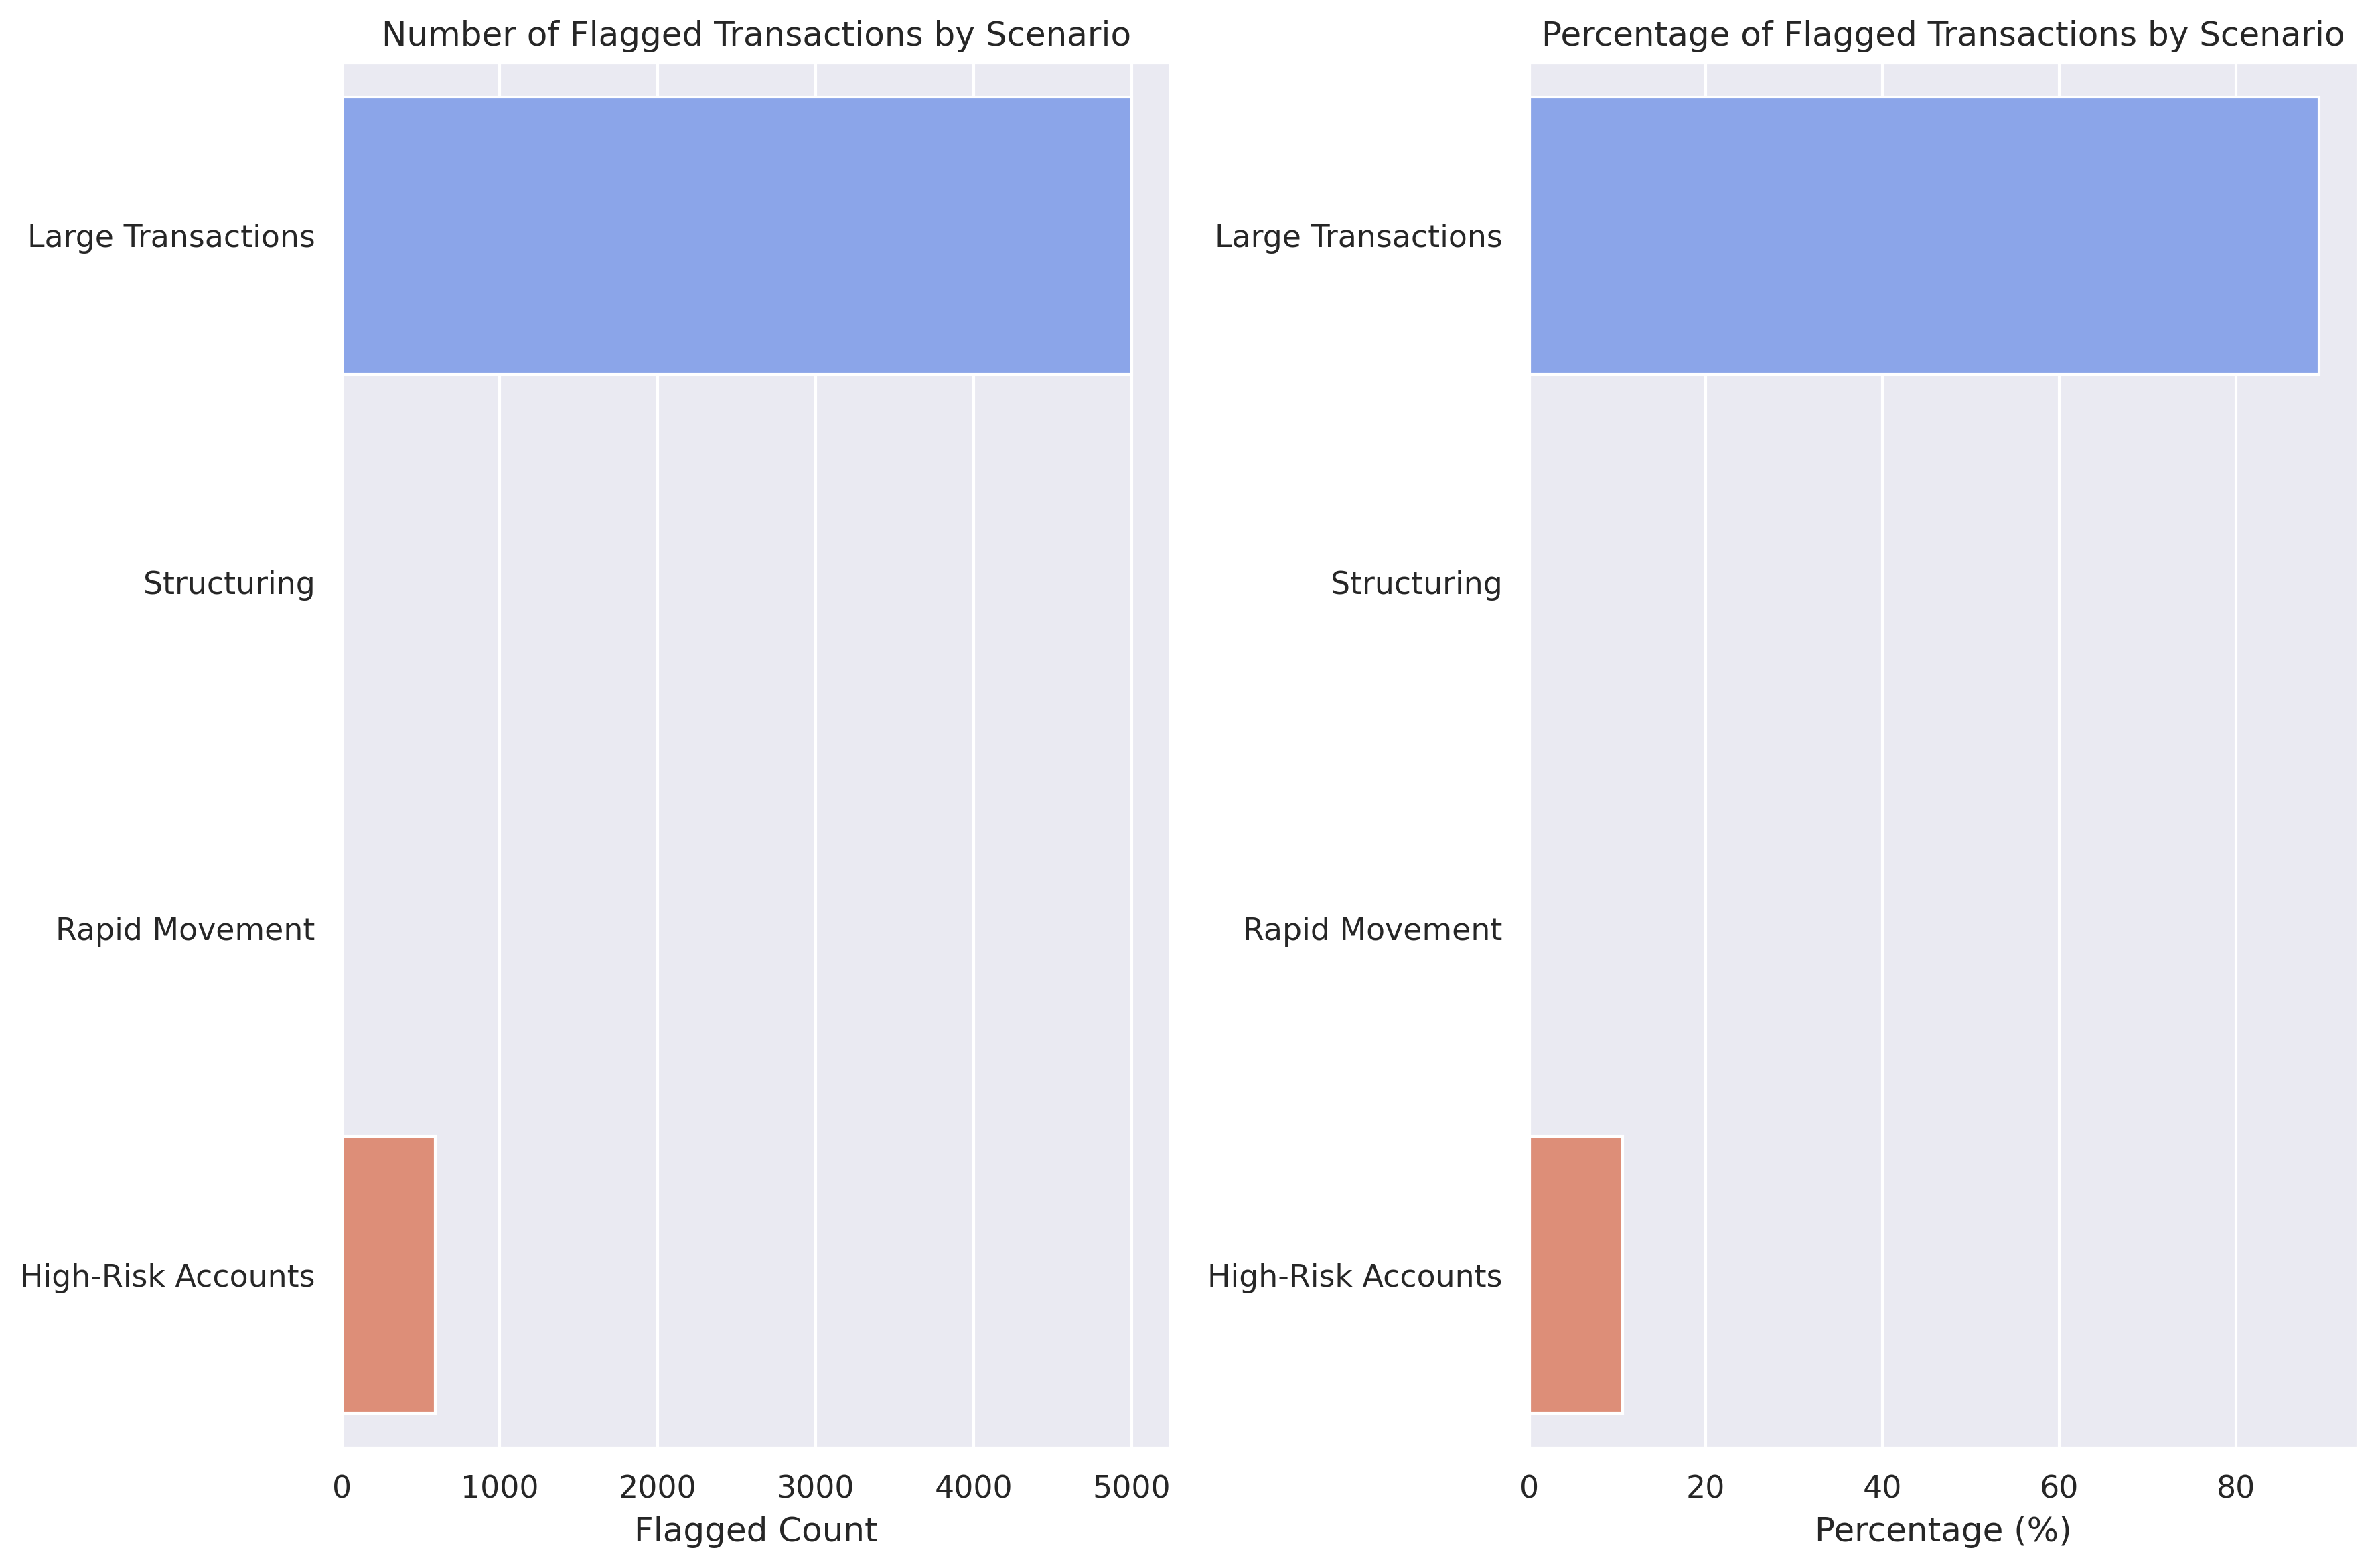

Values plotted in this chart, from the file beside it:
scenario, flagged_count, percentage
Large Transactions, 5000, 89.37
Structuring, 0, 0.0
Rapid Movement, 0, 0.0
High-Risk Accounts, 595, 10.63
